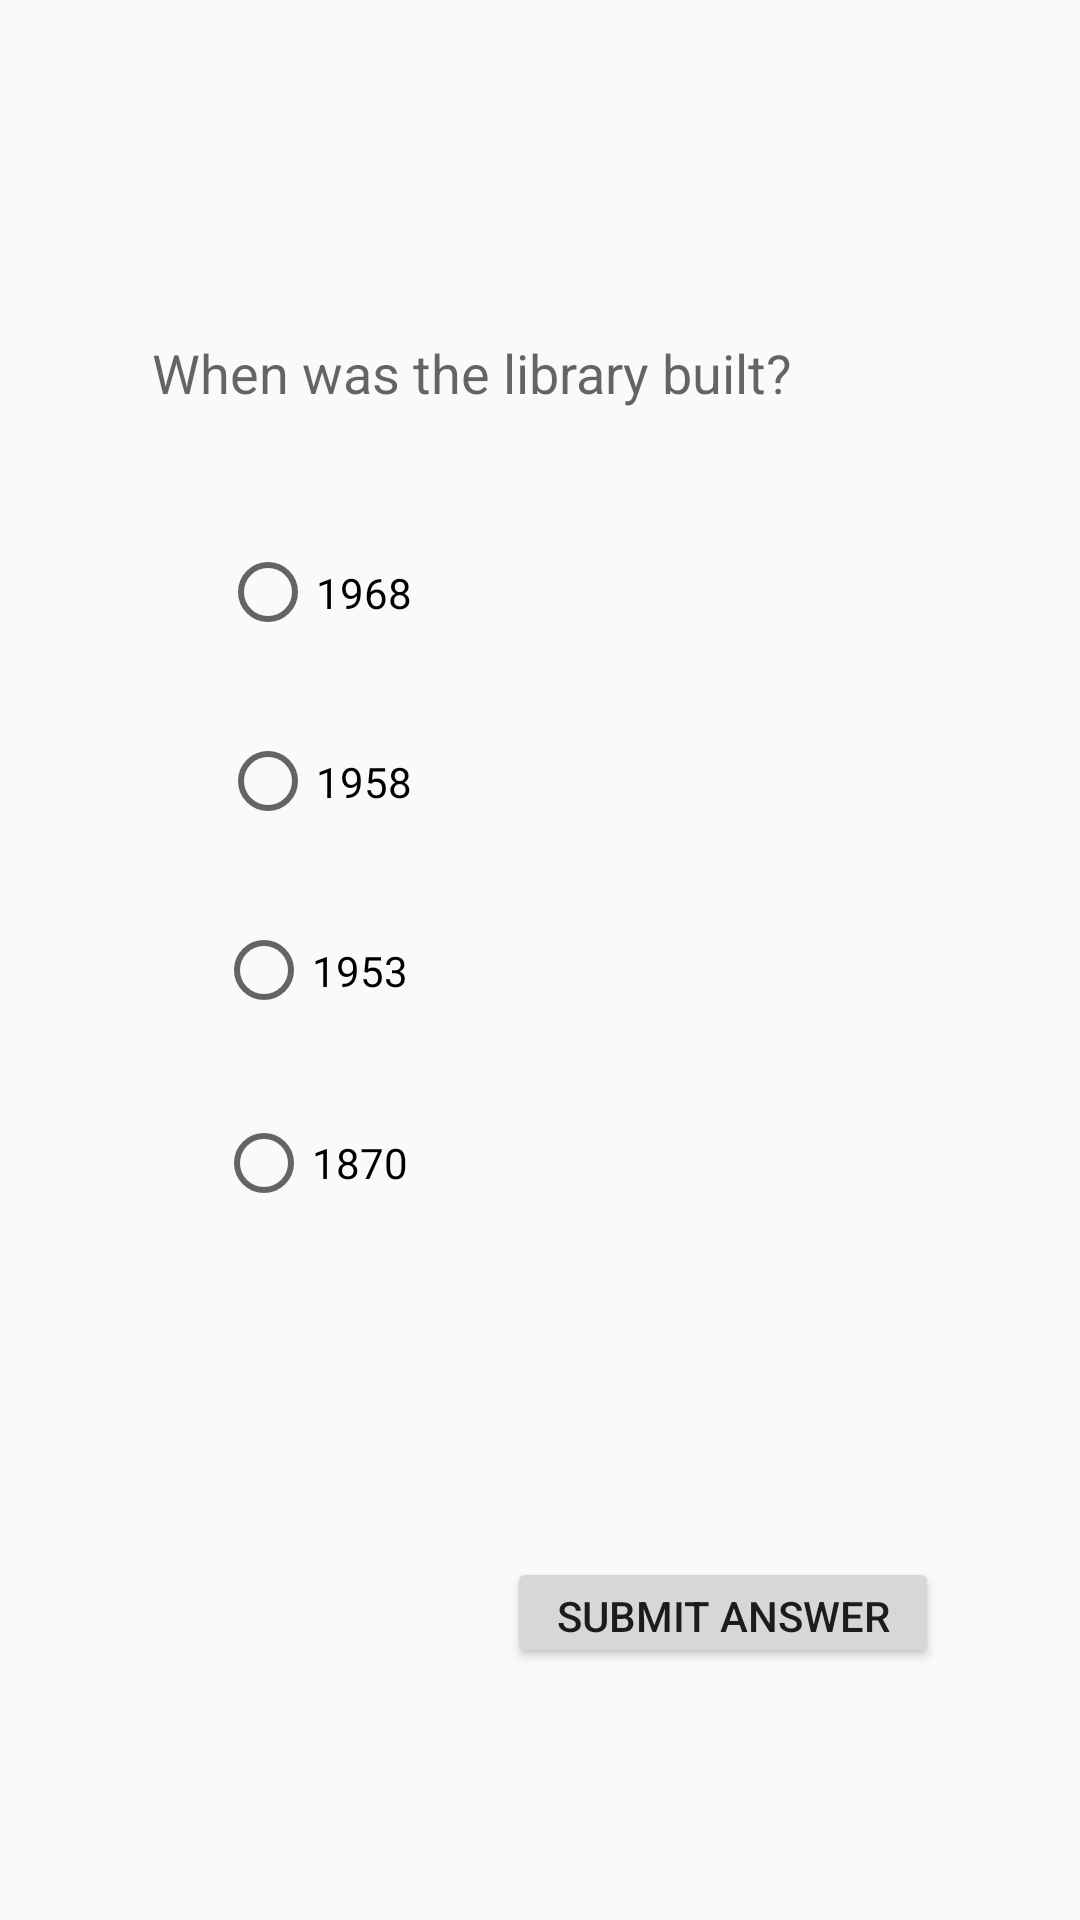

Write the Android layout XML for this screen, with the resource values it uses.
<!-- AndroidManifest.xml: application theme AppTheme -->
<!-- res/layout/activity_quiz_page_three.xml -->
<?xml version="1.0" encoding="utf-8"?>
<androidx.constraintlayout.widget.ConstraintLayout xmlns:android="http://schemas.android.com/apk/res/android"
    xmlns:app="http://schemas.android.com/apk/res-auto"
    xmlns:tools="http://schemas.android.com/tools"
    android:layout_width="match_parent"
    android:layout_height="match_parent"
    tools:context=".QuizPageThreeActivity">

    <RadioButton
        android:id="@+id/radioButton2"
        android:layout_width="174dp"
        android:layout_height="35dp"
        android:layout_marginStart="72dp"
        android:layout_marginLeft="72dp"
        android:layout_marginTop="28dp"
        android:text="1958"
        app:layout_constraintEnd_toEndOf="parent"
        app:layout_constraintHorizontal_bias="0.012"
        app:layout_constraintStart_toStartOf="parent"
        app:layout_constraintTop_toBottomOf="@+id/radioButton5" />

    <RadioButton
        android:id="@+id/radioButton5"
        android:layout_width="174dp"
        android:layout_height="35dp"
        android:layout_marginStart="72dp"
        android:layout_marginLeft="72dp"
        android:layout_marginTop="40dp"
        android:text="1968"
        app:layout_constraintEnd_toEndOf="parent"
        app:layout_constraintHorizontal_bias="0.012"
        app:layout_constraintStart_toStartOf="parent"
        app:layout_constraintTop_toBottomOf="@+id/textView2" />

    <RadioButton
        android:id="@+id/radioButton3"
        android:layout_width="176dp"
        android:layout_height="30dp"
        android:layout_marginStart="72dp"
        android:layout_marginLeft="72dp"
        android:layout_marginTop="28dp"
        android:text="1870"
        app:layout_constraintBottom_toBottomOf="parent"
        app:layout_constraintEnd_toEndOf="parent"
        app:layout_constraintHorizontal_bias="0.0"
        app:layout_constraintStart_toStartOf="parent"
        app:layout_constraintTop_toBottomOf="@+id/radioButton4"
        app:layout_constraintVertical_bias="0.015" />

    <RadioButton
        android:id="@+id/radioButton4"
        android:layout_width="174dp"
        android:layout_height="35dp"
        android:layout_marginStart="72dp"

        android:layout_marginLeft="72dp"
        android:layout_marginTop="28dp"
        android:text="1953"
        app:layout_constraintBottom_toBottomOf="parent"
        app:layout_constraintEnd_toEndOf="parent"
        app:layout_constraintHorizontal_bias="0.0"
        app:layout_constraintStart_toStartOf="parent"
        app:layout_constraintTop_toBottomOf="@+id/radioButton2"
        app:layout_constraintVertical_bias="0.0" />

    <Button
        android:id="@+id/button5"
        style="@style/Widget.AppCompat.Button"
        android:layout_width="144dp"
        android:layout_height="37dp"
        android:layout_marginBottom="84dp"
        android:onClick="viewQuizPageFour"
        android:text="Submit Answer"
        app:layout_constraintBottom_toBottomOf="parent"
        app:layout_constraintEnd_toEndOf="parent"
        app:layout_constraintHorizontal_bias="0.782"
        app:layout_constraintStart_toStartOf="parent" />

    <TextView
        android:id="@+id/textView2"
        android:layout_width="259dp"
        android:layout_height="28dp"
        android:layout_marginTop="112dp"
        android:text="When was the library built?"
        android:textAppearance="@style/TextAppearance.AppCompat.Medium"
        app:layout_constraintEnd_toEndOf="parent"
        app:layout_constraintStart_toStartOf="parent"
        app:layout_constraintTop_toTopOf="parent" />

</androidx.constraintlayout.widget.ConstraintLayout>
<!-- resources referenced by this layout -->
<resources>
  <style name="AppTheme" parent="Theme.AppCompat.Light.NoActionBar">
          <item name="colorPrimary">@color/colorPrimary</item>
          <item name="colorAccent">@color/colorAccent</item>
      </style>
  <!-- not gathered from this repository: default colours our renderer supplied (Android Studio template values) -->
  <color name="colorPrimary">#FF6200EE</color>
  <color name="colorAccent">#FF03DAC5</color>
</resources>
